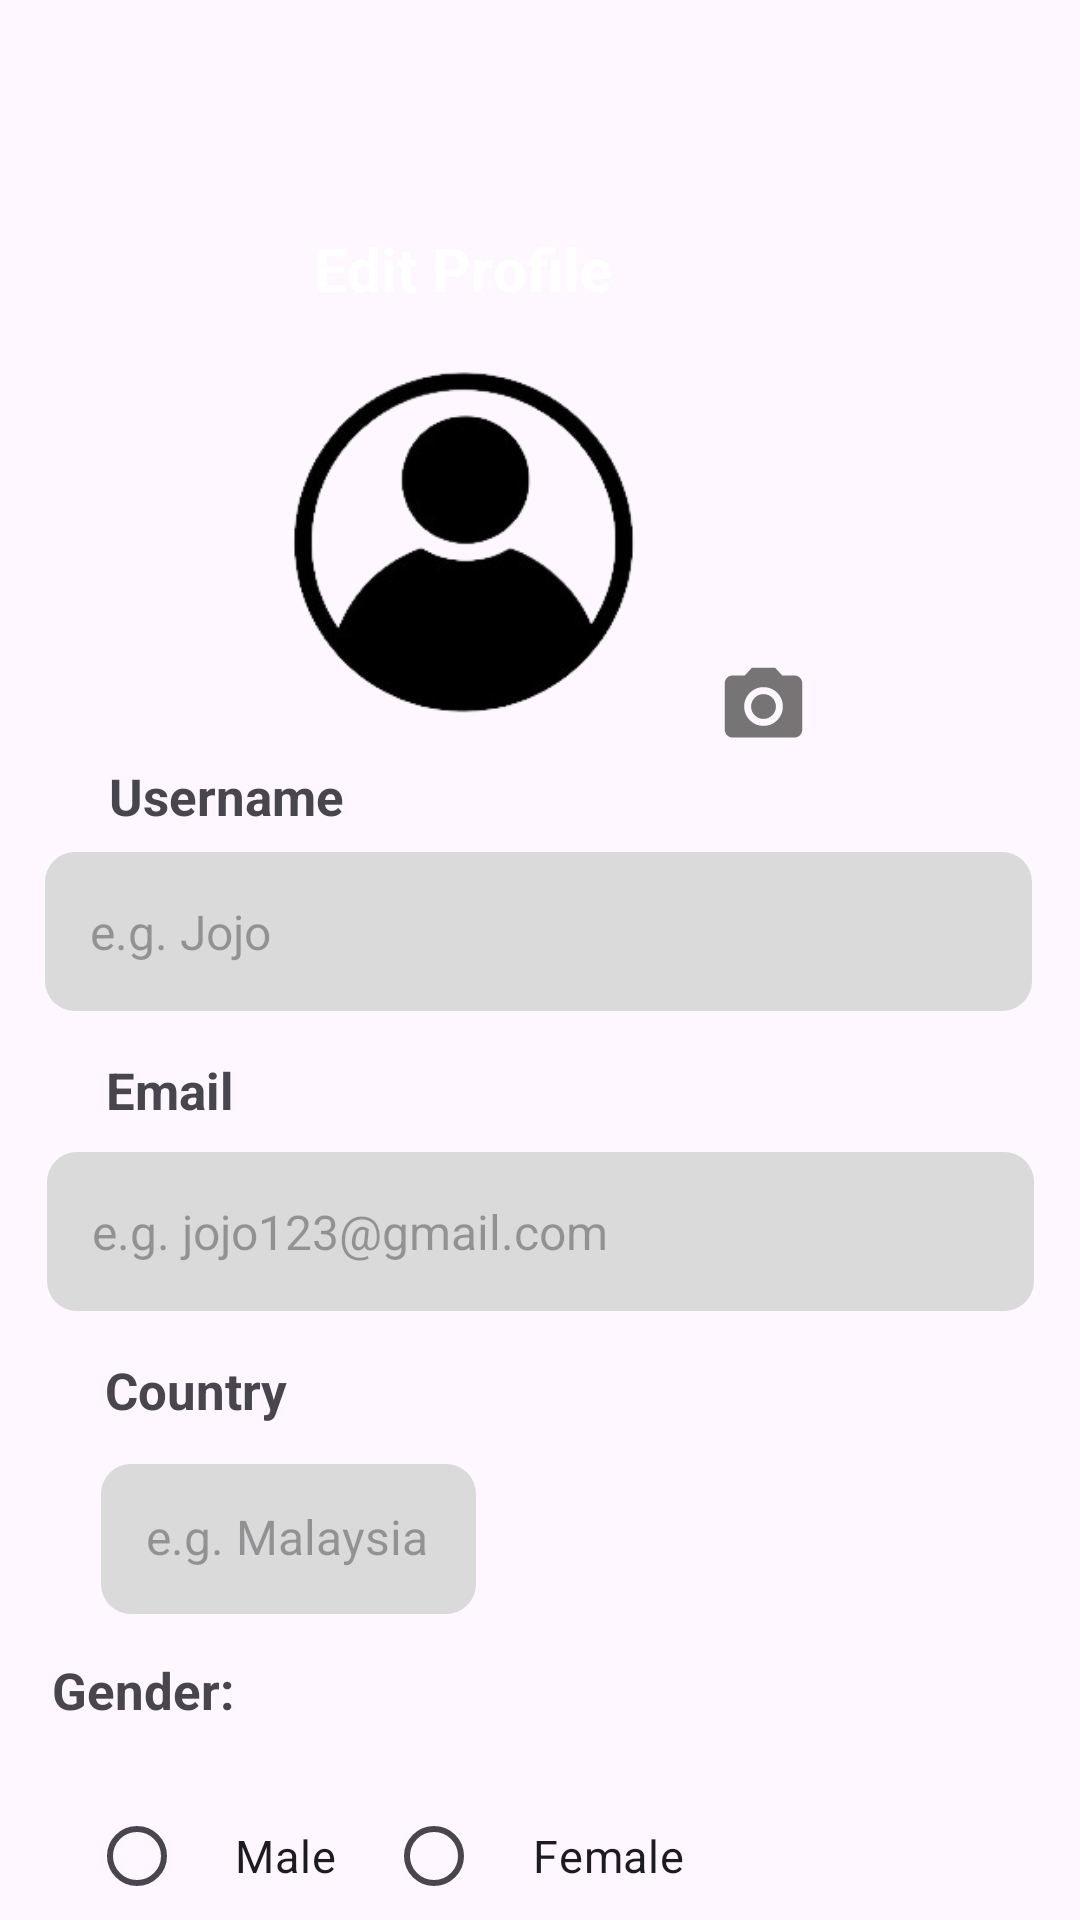

Produce the Android XML layout that renders to this screen, including the resource entries it uses.
<!-- AndroidManifest.xml: application theme Theme.DrugRecoveryApp -->
<!-- res/layout/activity_edit_profile.xml -->
<?xml version="1.0" encoding="utf-8"?>
<androidx.constraintlayout.widget.ConstraintLayout xmlns:android="http://schemas.android.com/apk/res/android"
    xmlns:app="http://schemas.android.com/apk/res-auto"
    xmlns:tools="http://schemas.android.com/tools"
    android:id="@+id/mainContainer"
    android:layout_width="match_parent"
    android:layout_height="match_parent"
    tools:context=".EditProfile">


    <EditText
        android:id="@+id/emailBox"
        android:layout_width="329dp"
        android:layout_height="53dp"
        android:layout_marginTop="384dp"
        android:background="@drawable/rectanglebox"
        android:ems="10"
        android:hint="e.g. jojo123@gmail.com"
        android:inputType="textEmailAddress"
        android:padding="15dp"
        android:textSize="16dp"
        app:layout_constraintEnd_toEndOf="parent"
        app:layout_constraintStart_toStartOf="parent"
        app:layout_constraintTop_toTopOf="parent" />

    <TextView
        android:id="@+id/profileEmail"
        android:layout_width="wrap_content"
        android:layout_height="wrap_content"
        android:layout_marginTop="352dp"
        android:text="Email"
        android:textSize="17dp"
        android:textStyle="bold"
        app:layout_constraintEnd_toEndOf="parent"
        app:layout_constraintHorizontal_bias="0.111"
        app:layout_constraintStart_toStartOf="parent"
        app:layout_constraintTop_toTopOf="parent" />

    <AutoCompleteTextView
        android:id="@+id/CountryBox"
        android:layout_width="125dp"
        android:layout_height="50dp"
        android:layout_marginTop="488dp"
        android:background="@drawable/rectanglebox"
        android:ems="10"
        android:hint="e.g. Malaysia"
        android:inputType="textEmailAddress"
        android:padding="15dp"
        android:textSize="16dp"
        app:layout_constraintEnd_toEndOf="parent"
        app:layout_constraintHorizontal_bias="0.143"
        app:layout_constraintStart_toStartOf="parent"
        app:layout_constraintTop_toTopOf="parent" />

    <RadioGroup
        android:id="@+id/editGenderUpdate"
        android:layout_width="215dp"
        android:layout_height="59dp"
        android:layout_below="@id/genderTopic2"
        android:layout_marginTop="20dp"
        android:orientation="horizontal"
        app:layout_constraintEnd_toEndOf="parent"
        app:layout_constraintHorizontal_bias="0.204"
        app:layout_constraintStart_toStartOf="parent"
        app:layout_constraintTop_toBottomOf="@+id/genderTopic2">

        <RadioButton
            android:id="@+id/male"
            android:layout_width="wrap_content"
            android:layout_height="wrap_content"
            android:layout_weight="1"
            android:gravity="center"
            android:text="Male"
            android:textSize="15sp"
            tools:layout_editor_absoluteX="42dp"
            tools:layout_editor_absoluteY="580dp" />

        <RadioButton
            android:id="@+id/female"
            android:layout_width="wrap_content"
            android:layout_height="wrap_content"
            android:layout_weight="1"
            android:gravity="center"
            android:text="Female"
            android:textSize="15sp"
            tools:layout_editor_absoluteX="141dp"
            tools:layout_editor_absoluteY="580dp" />

    </RadioGroup>

    <Button
        android:id="@+id/UpdateBtn"
        android:layout_width="172dp"
        android:layout_height="46dp"
        android:layout_marginTop="668dp"
        android:layout_marginEnd="124dp"
        android:background="#009688"
        android:text="Update"
        android:textSize="16dp"
        app:layout_constraintEnd_toEndOf="parent"
        app:layout_constraintTop_toTopOf="parent" />

    <TextView
        android:id="@+id/genderTopic2"
        android:layout_width="wrap_content"
        android:layout_height="wrap_content"
        android:layout_marginStart="43dp"
        android:layout_marginTop="552dp"
        android:layout_marginEnd="308dp"
        android:text="Gender:"
        android:textSize="17dp"
        android:textStyle="bold"
        app:layout_constraintEnd_toEndOf="parent"
        app:layout_constraintStart_toStartOf="parent"
        app:layout_constraintTop_toTopOf="parent" />

    <TextView
        android:id="@+id/profileCountry"
        android:layout_width="wrap_content"
        android:layout_height="wrap_content"
        android:layout_marginTop="452dp"
        android:text="Country"
        android:textSize="17dp"
        android:textStyle="bold"
        app:layout_constraintEnd_toEndOf="parent"
        app:layout_constraintHorizontal_bias="0.117"
        app:layout_constraintStart_toStartOf="parent"
        app:layout_constraintTop_toTopOf="parent" />

    <TextView
        android:id="@+id/ProfileUsername"
        android:layout_width="wrap_content"
        android:layout_height="wrap_content"
        android:layout_marginTop="8dp"
        android:text="Username"
        android:textSize="17dp"
        android:textStyle="bold"
        app:layout_constraintEnd_toEndOf="parent"
        app:layout_constraintHorizontal_bias="0.129"
        app:layout_constraintStart_toStartOf="parent"
        app:layout_constraintTop_toBottomOf="@+id/profilePhoto" />

    <EditText
        android:id="@+id/usernameBox"
        android:layout_width="329dp"
        android:layout_height="53dp"
        android:layout_marginTop="284dp"
        android:background="@drawable/rectanglebox"
        android:ems="10"
        android:hint="e.g. Jojo"
        android:inputType="textEmailAddress"
        android:padding="15dp"
        android:textSize="16dp"
        app:layout_constraintEnd_toEndOf="parent"
        app:layout_constraintHorizontal_bias="0.487"
        app:layout_constraintStart_toStartOf="parent"
        app:layout_constraintTop_toTopOf="parent" />


    <ImageView
        android:id="@+id/brackground"
        android:layout_width="412dp"
        android:layout_height="183dp"
        android:layout_marginStart="1dp"
        app:layout_constraintEnd_toEndOf="parent"
        app:layout_constraintHorizontal_bias="1.0"
        app:layout_constraintStart_toStartOf="parent"
        app:layout_constraintTop_toTopOf="parent"
        app:srcCompat="@drawable/rectangle_back" />

    <TextView
        android:id="@+id/EditTopic"
        android:layout_width="wrap_content"
        android:layout_height="wrap_content"
        android:layout_marginTop="76dp"
        android:layout_marginEnd="156dp"
        android:text="Edit Profile"
        android:textColor="@color/white"
        android:textSize="20dp"
        android:textStyle="bold"
        app:layout_constraintEnd_toEndOf="parent"
        app:layout_constraintTop_toTopOf="parent" />

    <ImageView
        android:id="@+id/profilePhoto"
        android:layout_width="139dp"
        android:layout_height="130dp"
        android:layout_gravity="center_horizontal"
        android:layout_marginTop="116dp"
        android:layout_marginEnd="136dp"
        android:src="@drawable/profile"
        app:layout_constraintEnd_toEndOf="parent"
        app:layout_constraintTop_toTopOf="parent" />

    <ImageView
        android:id="@+id/camera"
        android:layout_width="35dp"
        android:layout_height="31dp"
        android:layout_marginTop="220dp"
        android:layout_marginEnd="88dp"
        app:layout_constraintEnd_toEndOf="parent"
        app:layout_constraintTop_toTopOf="parent"
        app:srcCompat="@drawable/camera_icon" />


</androidx.constraintlayout.widget.ConstraintLayout>
<!-- resources referenced by this layout -->
<resources>
  <color name="white">#FFFFFFFF</color>
  <!-- drawable camera_icon (drawable) -->
  <vector android:height="24dp" android:tint="#767474"
      android:viewportHeight="24" android:viewportWidth="24"
      android:width="24dp" xmlns:android="http://schemas.android.com/apk/res/android">
      <path android:fillColor="@android:color/white" android:pathData="M12,12m-3.2,0a3.2,3.2 0,1 1,6.4 0a3.2,3.2 0,1 1,-6.4 0"/>
      <path android:fillColor="@android:color/white" android:pathData="M9,2L7.17,4L4,4c-1.1,0 -2,0.9 -2,2v12c0,1.1 0.9,2 2,2h16c1.1,0 2,-0.9 2,-2L22,6c0,-1.1 -0.9,-2 -2,-2h-3.17L15,2L9,2zM12,17c-2.76,0 -5,-2.24 -5,-5s2.24,-5 5,-5 5,2.24 5,5 -2.24,5 -5,5z"/>
  </vector>
  <!-- drawable profile: png bitmap (drawable, 20961 bytes) -->
  <!-- drawable rectanglebox (drawable) -->
  <selector xmlns:android="http://schemas.android.com/apk/res/android">
      <item android:state_pressed="true">
          <shape>
              <solid android:color="#DADADA" /> 
              <corners android:radius="10dp" />
          </shape>
      </item>
      <item android:state_focused="true">
          <shape>
              <solid android:color="#DADADA" /> 
              <corners android:radius="10dp" />
          </shape>
      </item>
      <item>
          <shape>
              <solid android:color="#DADADA" /> 
              <corners android:radius="10dp" />
          </shape>
      </item>
  </selector>
  <style name="Theme.DrugRecoveryApp" parent="Base.Theme.DrugRecoveryApp" />
  <style name="Base.Theme.DrugRecoveryApp" parent="Theme.Material3.DayNight.NoActionBar">
          
          
          <item name="colorPrimary">@color/blueGreen_500</item>
          <item name="colorPrimaryVariant">@color/blueGreen_700</item>
          <item name="colorOnPrimary">@color/white</item>
          
          <item name="colorSecondary">@color/teal_200</item>
          <item name="colorSecondaryVariant">@color/teal_700</item>
          <item name="colorOnSecondary">@color/black</item>
          
          <item name="android:statusBarColor">?attr/colorPrimaryVariant</item>
      </style>
  <color name="blueGreen_500">#FF088F8F</color>
  <color name="blueGreen_700">#FF68B8B8</color>
  <color name="teal_200">#FF03DAC5</color>
  <color name="teal_700">#FF018786</color>
  <color name="black">#FF000000</color>
</resources>
